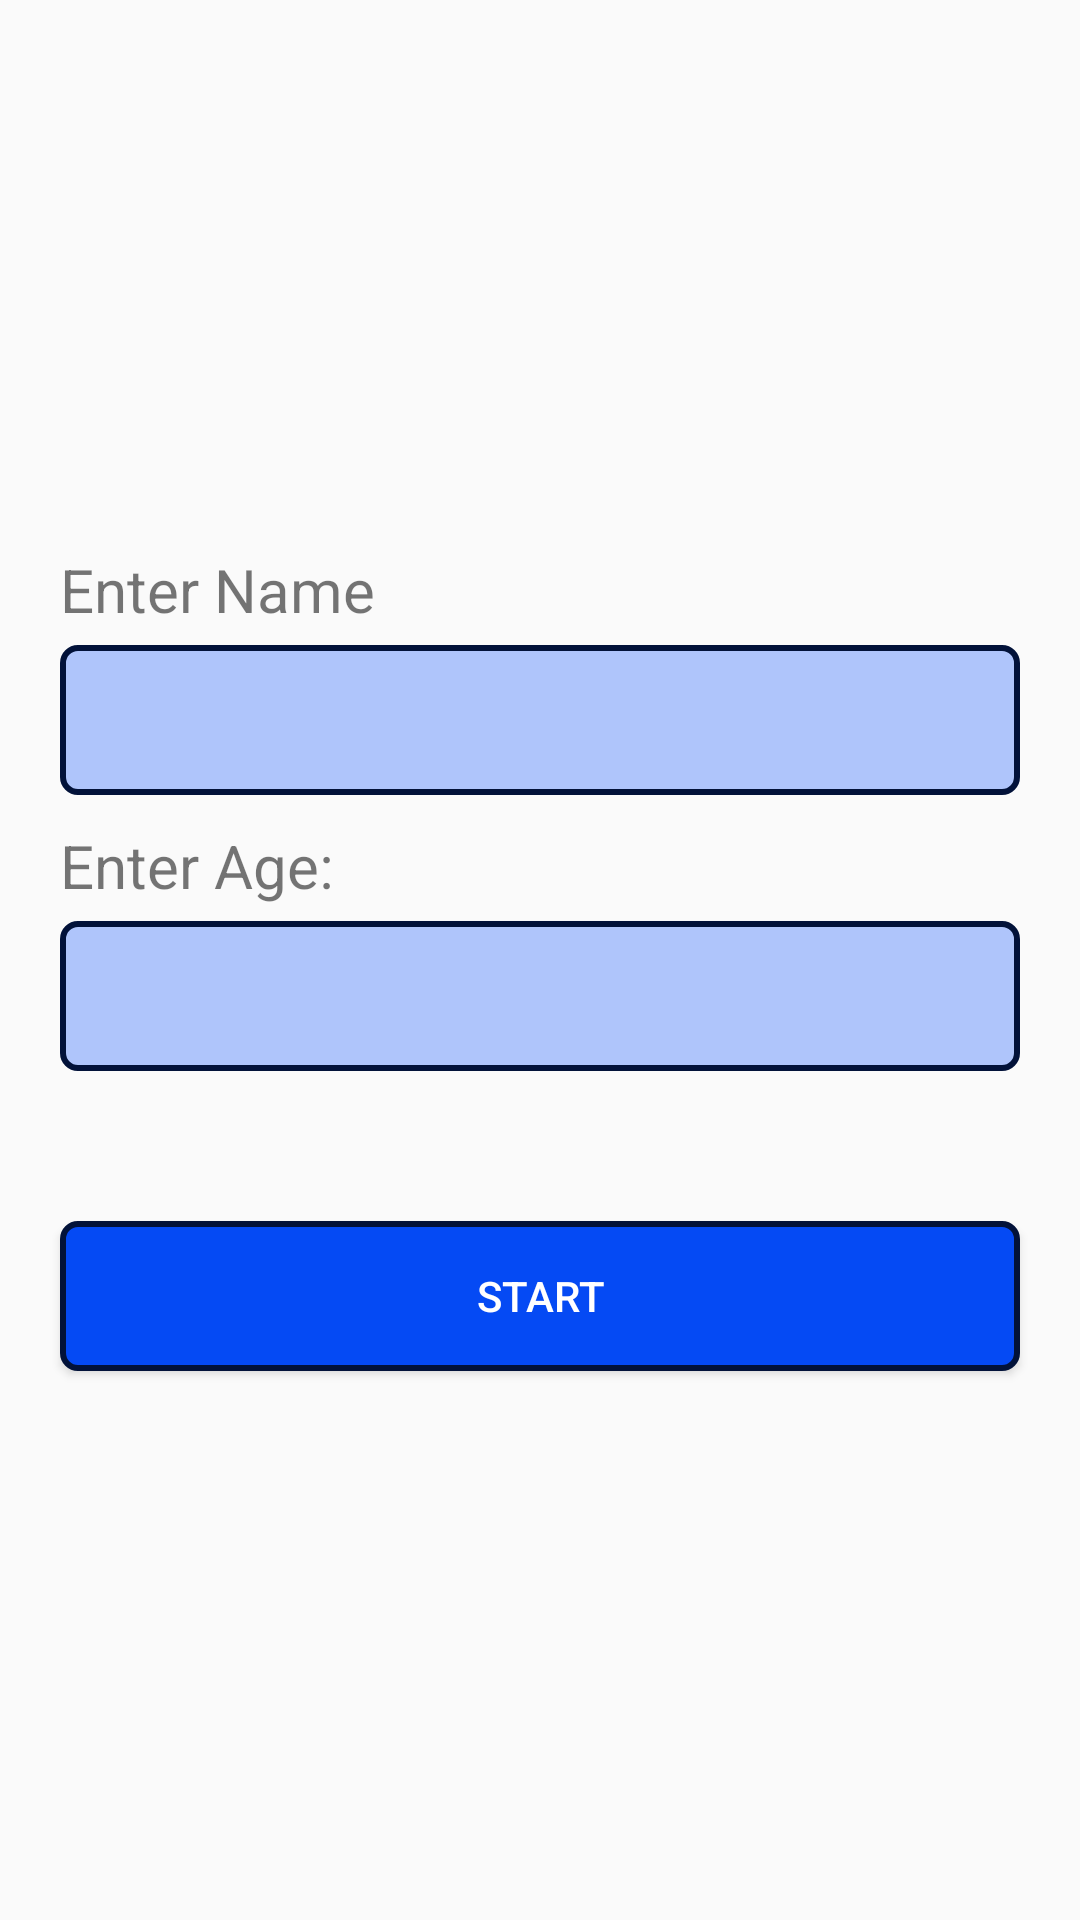

Here is an Android app screen rendered from its layout file. Give the layout XML and the strings, colors and styles it references.
<!-- AndroidManifest.xml: application theme Theme.FIngerResponseTimerRecord -->
<!-- res/layout/activity_main.xml -->
<?xml version="1.0" encoding="utf-8"?>
<LinearLayout xmlns:android="http://schemas.android.com/apk/res/android"
    xmlns:app="http://schemas.android.com/apk/res-auto"
    xmlns:tools="http://schemas.android.com/tools"
    android:layout_width="match_parent"
    android:layout_height="match_parent"
    tools:context=".MainActivity"
    android:orientation="vertical"
    android:layout_gravity="center"
    android:gravity="center"
    >
    <TextView
        android:layout_width="match_parent"
        android:layout_height="wrap_content"
        android:layout_marginLeft="20dp"
        android:layout_marginRight="20dp"
        android:text="Enter Name"
        android:textSize="20dp"
        />
    <EditText
        android:layout_width="match_parent"
        android:layout_marginLeft="20dp"
        android:layout_marginTop="5dp"
        android:layout_marginRight="20dp"
        android:layout_height="50dp"
        android:background="@drawable/edittext_background"
        />
    <TextView
        android:layout_marginTop="10dp"
        android:layout_width="match_parent"
        android:layout_height="wrap_content"
        android:layout_marginLeft="20dp"
        android:layout_marginRight="20dp"
        android:text="Enter Age:"
        android:textSize="20dp"
        />
    <EditText
        android:layout_width="match_parent"
        android:layout_marginLeft="20dp"
        android:layout_marginTop="5dp"
        android:layout_marginRight="20dp"
        android:layout_height="50dp"
        android:background="@drawable/edittext_background"
        />
    <Button
        android:layout_marginTop="50dp"
        android:layout_width="match_parent"
        android:layout_height="50dp"
        android:layout_marginLeft="20dp"
        android:layout_marginRight="20dp"
        android:text="Start"
        android:textColor="@color/white"
        android:background="@drawable/button_background"
        />

</LinearLayout>
<!-- resources referenced by this layout -->
<resources>
  <!-- drawable button_background (drawable) -->
  <?xml version="1.0" encoding="utf-8"?>
  <shape xmlns:android="http://schemas.android.com/apk/res/android">
      android:shape="rectangle" android:padding="15dp">
      <solid android:color="#054AF4"/>
      <corners
          android:bottomRightRadius="5dp"
          android:bottomLeftRadius="5dp"
          android:topLeftRadius="5dp"
          android:topRightRadius="5dp"/>
      <stroke android:width="2dip" android:color="#021239" />
  </shape>
  <!-- drawable edittext_background (drawable) -->
  <?xml version="1.0" encoding="utf-8"?>
  <shape xmlns:android="http://schemas.android.com/apk/res/android">
      android:shape="rectangle" android:padding="15dp">
      <solid android:color="#AFC5FB"/>
      <corners
          android:bottomRightRadius="5dp"
          android:bottomLeftRadius="5dp"
          android:topLeftRadius="5dp"
          android:topRightRadius="5dp"/>
      <stroke android:width="2dip" android:color="#021239" />
  
  </shape>
  <style name="Theme.FIngerResponseTimerRecord" parent="Theme.MaterialComponents.DayNight.NoActionBar.Bridge">
          
          <item name="colorPrimary">@color/purple_500</item>
          <item name="colorPrimaryVariant">@color/purple_700</item>
          <item name="colorOnPrimary">@color/white</item>
          
          <item name="colorSecondary">@color/teal_200</item>
          <item name="colorSecondaryVariant">@color/teal_700</item>
          <item name="colorOnSecondary">@color/black</item>
          
          <item name="android:statusBarColor" tools:targetApi="l">?attr/colorPrimaryVariant</item>
          
      </style>
  <!-- not gathered from this repository: default colours our renderer supplied (Android Studio template values) -->
  <color name="purple_500">#FF6200EE</color>
  <color name="purple_700">#FF3700B3</color>
  <color name="teal_200">#FF03DAC5</color>
  <color name="teal_700">#FF018786</color>
  <color name="black">#FF000000</color>
  <color name="white">#FFFFFFFF</color>
</resources>
